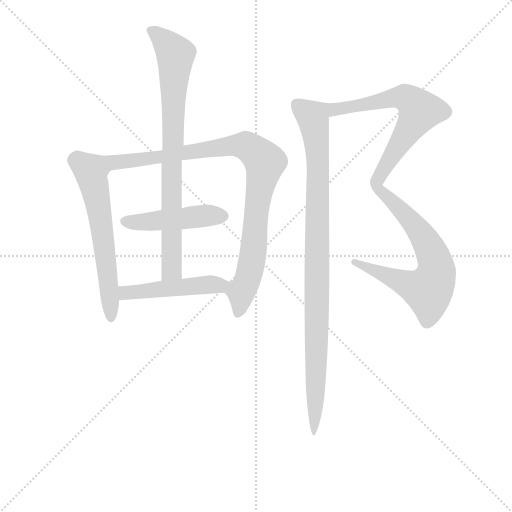
t = 0.00 s
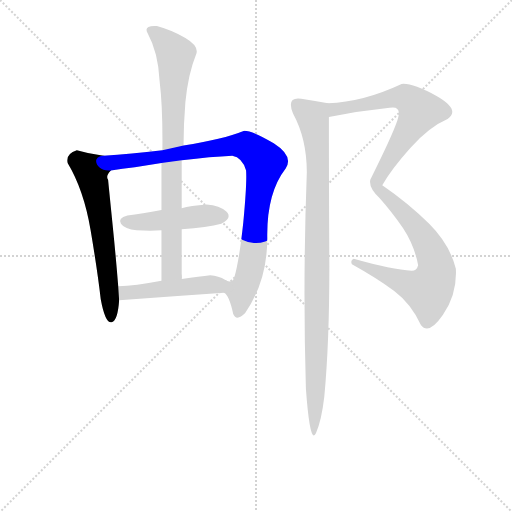
t = 1.25 s
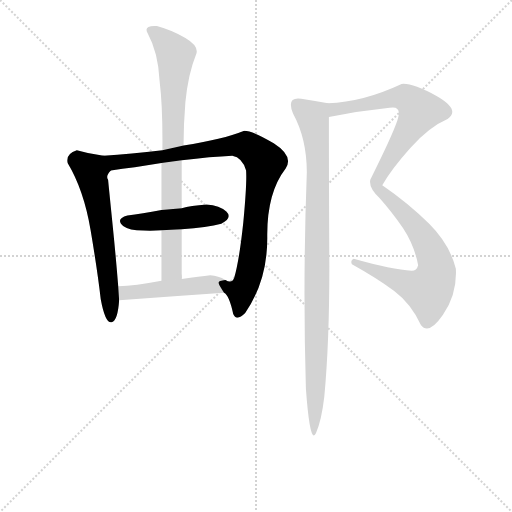
t = 2.50 s
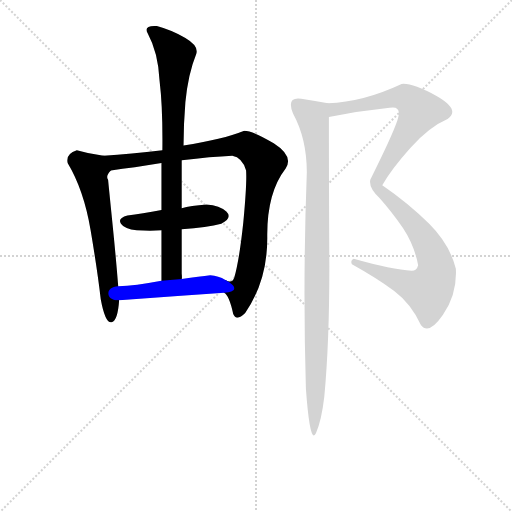
t = 3.75 s
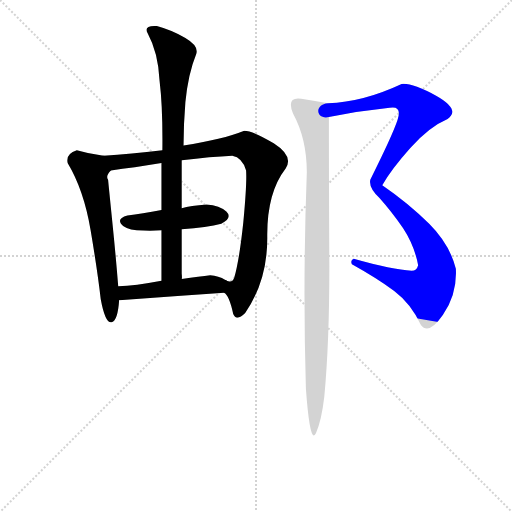
t = 5.00 s
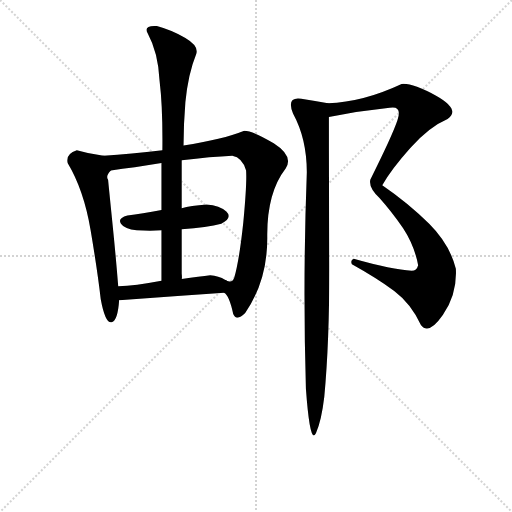
t = 6.25 s

The animated SVG that drew these frames (rendered in a browser with its animation timeline set to each time). Animation: 7 CSS @keyframes rules; one cycle of 6.25 s.

<svg version="1.1" viewBox="0 0 1024 1024" xmlns="http://www.w3.org/2000/svg">
  <g stroke="lightgray" stroke-dasharray="1,1" stroke-width="1" transform="scale(4, 4)">
    <line x1="0" y1="0" x2="256" y2="256"></line>
    <line x1="256" y1="0" x2="0" y2="256"></line>
    <line x1="128" y1="0" x2="128" y2="256"></line>
    <line x1="0" y1="128" x2="256" y2="128"></line>
  </g>
<g transform="scale(0.92, -0.92) translate(60, -900)">
   <style type="text/css">
    @keyframes keyframes0 {
      from {
       stroke: blue;
       stroke-dashoffset: 620;
       stroke-width: 128;
       }
       67% {
       animation-timing-function: step-end;
       stroke: blue;
       stroke-dashoffset: 0;
       stroke-width: 128;
       }
       to {
       stroke: black;
       stroke-width: 1024;
       }
       }
       #make-me-a-hanzi-animation-0 {
         animation: keyframes0 0.754557s both;
         animation-delay: 0.000000s;
         animation-timing-function: linear;
       }
    @keyframes keyframes1 {
      from {
       stroke: blue;
       stroke-dashoffset: 949;
       stroke-width: 128;
       }
       76% {
       animation-timing-function: step-end;
       stroke: blue;
       stroke-dashoffset: 0;
       stroke-width: 128;
       }
       to {
       stroke: black;
       stroke-width: 1024;
       }
       }
       #make-me-a-hanzi-animation-1 {
         animation: keyframes1 1.022298s both;
         animation-delay: 0.754557s;
         animation-timing-function: linear;
       }
    @keyframes keyframes2 {
      from {
       stroke: blue;
       stroke-dashoffset: 464;
       stroke-width: 128;
       }
       60% {
       animation-timing-function: step-end;
       stroke: blue;
       stroke-dashoffset: 0;
       stroke-width: 128;
       }
       to {
       stroke: black;
       stroke-width: 1024;
       }
       }
       #make-me-a-hanzi-animation-2 {
         animation: keyframes2 0.627604s both;
         animation-delay: 1.776855s;
         animation-timing-function: linear;
       }
    @keyframes keyframes3 {
      from {
       stroke: blue;
       stroke-dashoffset: 818;
       stroke-width: 128;
       }
       73% {
       animation-timing-function: step-end;
       stroke: blue;
       stroke-dashoffset: 0;
       stroke-width: 128;
       }
       to {
       stroke: black;
       stroke-width: 1024;
       }
       }
       #make-me-a-hanzi-animation-3 {
         animation: keyframes3 0.915690s both;
         animation-delay: 2.404460s;
         animation-timing-function: linear;
       }
    @keyframes keyframes4 {
      from {
       stroke: blue;
       stroke-dashoffset: 478;
       stroke-width: 128;
       }
       61% {
       animation-timing-function: step-end;
       stroke: blue;
       stroke-dashoffset: 0;
       stroke-width: 128;
       }
       to {
       stroke: black;
       stroke-width: 1024;
       }
       }
       #make-me-a-hanzi-animation-4 {
         animation: keyframes4 0.638997s both;
         animation-delay: 3.320150s;
         animation-timing-function: linear;
       }
    @keyframes keyframes5 {
      from {
       stroke: blue;
       stroke-dashoffset: 1097;
       stroke-width: 128;
       }
       78% {
       animation-timing-function: step-end;
       stroke: blue;
       stroke-dashoffset: 0;
       stroke-width: 128;
       }
       to {
       stroke: black;
       stroke-width: 1024;
       }
       }
       #make-me-a-hanzi-animation-5 {
         animation: keyframes5 1.142741s both;
         animation-delay: 3.959147s;
         animation-timing-function: linear;
       }
    @keyframes keyframes6 {
      from {
       stroke: blue;
       stroke-dashoffset: 986;
       stroke-width: 128;
       }
       76% {
       animation-timing-function: step-end;
       stroke: blue;
       stroke-dashoffset: 0;
       stroke-width: 128;
       }
       to {
       stroke: black;
       stroke-width: 1024;
       }
       }
       #make-me-a-hanzi-animation-6 {
         animation: keyframes6 1.052409s both;
         animation-delay: 5.101888s;
         animation-timing-function: linear;
       }
</style>
<path d="M 107.0 573.5 Q 82.0 565.5 87.0 545.5 Q 122.0 487.5 137.0 399.5 Q 152.0 310.5 159.0 249.5 Q 169.0 195.5 183.0 199.5 Q 196.0 203.5 199.0 247.5 L 197.0 277.5 Q 192.0 340.5 185.0 409.5 Q 178.0 478.5 175.0 509.5 Q 169.0 517.5 181.0 529.5 C 199.0 553.5 195.0 557.5 165.0 561.5 Q 134.0 565.5 107.0 573.5 Z" fill="lightgray"></path> 
<path d="M 427.0 263.5 Q 438.0 258.5 447.0 217.5 Q 454.0 200.5 473.0 219.5 Q 522.0 290.5 521.0 385.5 Q 520.0 480.5 561.0 533.5 Q 579.0 560.5 535.0 588.5 Q 490.0 615.5 471.0 615.5 Q 424.0 596.5 339.0 583.5 L 293.0 573.5 Q 224.0 565.5 165.0 561.5 C 135.0 559.5 151.0 525.5 181.0 529.5 Q 230.0 535.5 291.0 545.5 L 335.0 551.5 Q 399.0 559.5 445.0 561.5 Q 467.0 557.5 475.0 529.5 Q 477.0 502.5 469.0 417.5 Q 460.0 332.5 449.0 295.5 Q 444.0 282.5 430.0 291.5 C 411.0 288.5 411.0 288.5 427.0 263.5 Z" fill="lightgray"></path> 
<path d="M 291.0 443.5 Q 248.0 435.5 217.0 431.5 Q 195.0 425.5 203.0 413.5 Q 211.0 401.5 237.0 399.5 Q 268.0 397.5 291.0 399.5 L 335.0 401.5 Q 391.0 405.5 421.0 413.5 Q 446.0 426.5 432.0 440.0 Q 418.0 453.5 389.0 455.5 Q 354.0 452.5 335.0 447.5 L 291.0 443.5 Z" fill="lightgray"></path> 
<path d="M 339.0 583.5 Q 339.0 628.5 343.0 677.5 Q 349.0 739.5 367.0 783.5 Q 372.0 800.5 343.0 817.5 Q 314.0 834.5 281.0 843.5 Q 251.0 845.5 261.0 827.5 Q 284.0 785.5 287.0 723.5 Q 294.0 666.5 293.0 573.5 L 291.0 545.5 Q 291.0 510.5 291.0 443.5 L 291.0 399.5 Q 291.0 350.5 291.0 289.5 C 291.0 259.5 335.0 263.5 335.0 293.5 Q 336.0 294.5 335.0 305.5 Q 335.0 365.5 335.0 401.5 L 335.0 447.5 Q 335.0 527.5 335.0 551.5 L 339.0 583.5 Z" fill="lightgray"></path> 
<path d="M 199.0 247.5 Q 313.0 255.5 427.0 263.5 C 457.0 265.5 456.0 277.5 430.0 291.5 Q 415.0 300.5 397.0 301.5 Q 375.0 298.5 335.0 293.5 L 291.0 289.5 Q 233.0 278.5 197.0 277.5 C 167.0 276.5 169.0 245.5 199.0 247.5 Z" fill="lightgray"></path> 
<path d="M 709.0 337.5 Q 701.0 334.5 705.0 325.5 Q 759.0 295.5 797.0 267.5 Q 834.0 239.5 855.0 193.5 Q 872.0 170.5 903.0 215.5 Q 934.0 260.5 931.0 315.5 Q 918.0 368.5 873.0 413.5 Q 828.0 458.5 771.0 497.5 Q 790.0 531.5 832.0 578.5 Q 873.0 624.5 913.0 641.5 Q 942.0 661.5 889.0 691.5 Q 835.0 720.5 813.0 717.5 Q 730.0 678.5 653.0 675.5 C 623.0 673.5 626.0 639.5 655.0 645.5 Q 719.0 658.5 787.0 665.5 Q 815.0 670.5 804.0 638.5 Q 793.0 605.5 745.0 509.5 Q 741.0 492.5 765.0 469.5 Q 790.0 441.5 816.0 404.5 Q 841.0 366.5 849.0 323.5 Q 846.0 311.5 835.0 311.5 Q 793.0 313.5 709.0 337.5 Z" fill="lightgray"></path> 
<path d="M 653.0 675.5 Q 627.0 680.5 595.0 685.5 Q 562.0 690.5 577.0 653.5 Q 607.0 598.5 607.0 525.5 Q 598.0 288.5 605.0 55.5 Q 614.0 -69.5 627.0 -41.5 Q 639.0 -13.5 645.0 37.5 Q 656.0 153.5 656.0 321.5 Q 655.0 489.5 655.0 645.5 C 655.0 675.5 655.0 675.5 653.0 675.5 Z" fill="lightgray"></path> 
      <clipPath id="make-me-a-hanzi-clip-0">
      <path d="M 107.0 573.5 Q 82.0 565.5 87.0 545.5 Q 122.0 487.5 137.0 399.5 Q 152.0 310.5 159.0 249.5 Q 169.0 195.5 183.0 199.5 Q 196.0 203.5 199.0 247.5 L 197.0 277.5 Q 192.0 340.5 185.0 409.5 Q 178.0 478.5 175.0 509.5 Q 169.0 517.5 181.0 529.5 C 199.0 553.5 195.0 557.5 165.0 561.5 Q 134.0 565.5 107.0 573.5 Z" fill="lightgray"></path>
      </clipPath>
      <path clip-path="url(#make-me-a-hanzi-clip-0)" d="M 105.0 551.5 L 137.0 528.5 L 146.0 491.5 L 170.0 340.5 L 181.0 207.5 " fill="none" id="make-me-a-hanzi-animation-0" stroke-dasharray="492 984" stroke-linecap="round"></path>

      <clipPath id="make-me-a-hanzi-clip-1">
      <path d="M 427.0 263.5 Q 438.0 258.5 447.0 217.5 Q 454.0 200.5 473.0 219.5 Q 522.0 290.5 521.0 385.5 Q 520.0 480.5 561.0 533.5 Q 579.0 560.5 535.0 588.5 Q 490.0 615.5 471.0 615.5 Q 424.0 596.5 339.0 583.5 L 293.0 573.5 Q 224.0 565.5 165.0 561.5 C 135.0 559.5 151.0 525.5 181.0 529.5 Q 230.0 535.5 291.0 545.5 L 335.0 551.5 Q 399.0 559.5 445.0 561.5 Q 467.0 557.5 475.0 529.5 Q 477.0 502.5 469.0 417.5 Q 460.0 332.5 449.0 295.5 Q 444.0 282.5 430.0 291.5 C 411.0 288.5 411.0 288.5 427.0 263.5 Z" fill="lightgray"></path>
      </clipPath>
      <path clip-path="url(#make-me-a-hanzi-clip-1)" d="M 172.0 558.5 L 201.0 547.5 L 448.0 584.5 L 476.0 582.5 L 506.0 559.5 L 516.0 547.5 L 497.0 444.5 L 490.0 346.5 L 478.0 291.5 L 465.0 266.5 L 460.0 223.5 " fill="none" id="make-me-a-hanzi-animation-1" stroke-dasharray="821 1642" stroke-linecap="round"></path>

      <clipPath id="make-me-a-hanzi-clip-2">
      <path d="M 291.0 443.5 Q 248.0 435.5 217.0 431.5 Q 195.0 425.5 203.0 413.5 Q 211.0 401.5 237.0 399.5 Q 268.0 397.5 291.0 399.5 L 335.0 401.5 Q 391.0 405.5 421.0 413.5 Q 446.0 426.5 432.0 440.0 Q 418.0 453.5 389.0 455.5 Q 354.0 452.5 335.0 447.5 L 291.0 443.5 Z" fill="lightgray"></path>
      </clipPath>
      <path clip-path="url(#make-me-a-hanzi-clip-2)" d="M 214.0 419.5 L 245.0 416.5 L 395.0 432.5 L 421.0 429.5 " fill="none" id="make-me-a-hanzi-animation-2" stroke-dasharray="336 672" stroke-linecap="round"></path>

      <clipPath id="make-me-a-hanzi-clip-3">
      <path d="M 339.0 583.5 Q 339.0 628.5 343.0 677.5 Q 349.0 739.5 367.0 783.5 Q 372.0 800.5 343.0 817.5 Q 314.0 834.5 281.0 843.5 Q 251.0 845.5 261.0 827.5 Q 284.0 785.5 287.0 723.5 Q 294.0 666.5 293.0 573.5 L 291.0 545.5 Q 291.0 510.5 291.0 443.5 L 291.0 399.5 Q 291.0 350.5 291.0 289.5 C 291.0 259.5 335.0 263.5 335.0 293.5 Q 336.0 294.5 335.0 305.5 Q 335.0 365.5 335.0 401.5 L 335.0 447.5 Q 335.0 527.5 335.0 551.5 L 339.0 583.5 Z" fill="lightgray"></path>
      </clipPath>
      <path clip-path="url(#make-me-a-hanzi-clip-3)" d="M 272.0 834.5 L 322.0 781.5 L 313.0 547.5 L 313.0 314.5 L 298.0 298.5 " fill="none" id="make-me-a-hanzi-animation-3" stroke-dasharray="690 1380" stroke-linecap="round"></path>

      <clipPath id="make-me-a-hanzi-clip-4">
      <path d="M 199.0 247.5 Q 313.0 255.5 427.0 263.5 C 457.0 265.5 456.0 277.5 430.0 291.5 Q 415.0 300.5 397.0 301.5 Q 375.0 298.5 335.0 293.5 L 291.0 289.5 Q 233.0 278.5 197.0 277.5 C 167.0 276.5 169.0 245.5 199.0 247.5 Z" fill="lightgray"></path>
      </clipPath>
      <path clip-path="url(#make-me-a-hanzi-clip-4)" d="M 204.0 270.5 L 213.0 263.5 L 394.0 281.5 L 409.0 281.5 L 419.0 271.5 " fill="none" id="make-me-a-hanzi-animation-4" stroke-dasharray="350 700" stroke-linecap="round"></path>

      <clipPath id="make-me-a-hanzi-clip-5">
      <path d="M 709.0 337.5 Q 701.0 334.5 705.0 325.5 Q 759.0 295.5 797.0 267.5 Q 834.0 239.5 855.0 193.5 Q 872.0 170.5 903.0 215.5 Q 934.0 260.5 931.0 315.5 Q 918.0 368.5 873.0 413.5 Q 828.0 458.5 771.0 497.5 Q 790.0 531.5 832.0 578.5 Q 873.0 624.5 913.0 641.5 Q 942.0 661.5 889.0 691.5 Q 835.0 720.5 813.0 717.5 Q 730.0 678.5 653.0 675.5 C 623.0 673.5 626.0 639.5 655.0 645.5 Q 719.0 658.5 787.0 665.5 Q 815.0 670.5 804.0 638.5 Q 793.0 605.5 745.0 509.5 Q 741.0 492.5 765.0 469.5 Q 790.0 441.5 816.0 404.5 Q 841.0 366.5 849.0 323.5 Q 846.0 311.5 835.0 311.5 Q 793.0 313.5 709.0 337.5 Z" fill="lightgray"></path>
      </clipPath>
      <path clip-path="url(#make-me-a-hanzi-clip-5)" d="M 661.0 653.5 L 668.0 662.5 L 817.0 688.5 L 852.0 658.5 L 773.0 532.5 L 758.0 495.5 L 832.0 421.5 L 872.0 365.5 L 888.0 321.5 L 882.0 285.5 L 871.0 268.5 L 859.0 270.5 L 716.0 328.5 " fill="none" id="make-me-a-hanzi-animation-5" stroke-dasharray="969 1938" stroke-linecap="round"></path>

      <clipPath id="make-me-a-hanzi-clip-6">
      <path d="M 653.0 675.5 Q 627.0 680.5 595.0 685.5 Q 562.0 690.5 577.0 653.5 Q 607.0 598.5 607.0 525.5 Q 598.0 288.5 605.0 55.5 Q 614.0 -69.5 627.0 -41.5 Q 639.0 -13.5 645.0 37.5 Q 656.0 153.5 656.0 321.5 Q 655.0 489.5 655.0 645.5 C 655.0 675.5 655.0 675.5 653.0 675.5 Z" fill="lightgray"></path>
      </clipPath>
      <path clip-path="url(#make-me-a-hanzi-clip-6)" d="M 588.0 671.5 L 620.0 645.5 L 631.0 562.5 L 623.0 -42.5 " fill="none" id="make-me-a-hanzi-animation-6" stroke-dasharray="858 1716" stroke-linecap="round"></path>

</g>
</svg>
